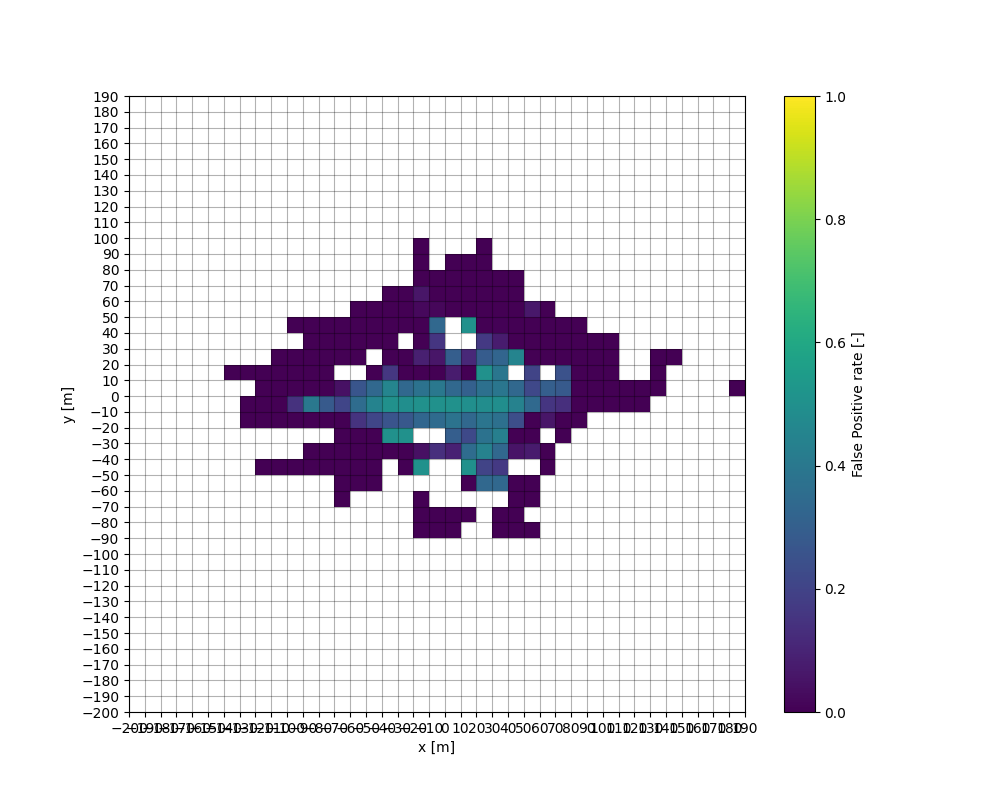

The file beside this chart, header and first rows:
, , , , , , , , , , , , , , , , , , , , , , 0.0, 
, , , , , , , , , , , , , , , , , , , 0.0, 0.0, , 0.0, 
, , , , , , , , , , , , , , , , 0.0, , , 0.0, 0.0, 0.0, 0.0, 
, , , , , , , , , , , , , , , , 0.0, , , 0.0, 0.0, 0.0, 0.0, 0.0
, , , , , , , , , , , , , , , , 0.0, , , 0.0, 0.1429, 0.0, 0.0, 0.0
, , , , , , , , , , , , , , , , 0.0, 0.0, , 0.0, 0.4, 0.0, 0.0, 0.0
, , , , , , , , , , , , , , , , 0.0, 0.0, , 0.0, 0.2778, 0.0, 0.0, 0.0
, , , , , , , , , , , , , , 0.0, 0.0, 0.0, 0.0, 0.0, 0.0, 0.2055, 0.04348, , 0.0
, , , , , , , , , , , , , , , 0.0, 0.0, 0.0, 0.0, 0.1481, 0.35, 0.2632, , 0.0
, , , , , , , , , , , , , , , 0.0, 0.0, 0.0, 0.0, 0.2105, 0.4474, 0.3333, 0.0, 
, , , , , , , , , , , , , , , , , 0.0, 0.5, 0.2581, 0.5, 0.4565, 0.1579, 0.0
, , , , , , , , , , , , , , , , 0.0, 0.0, 0.5, 0.2727, 0.4889, 0.3333, 0.0, 0.0
, , , , , , , , , , , , 0.0, 0.0, 0.0, , 0.5, 0.03922, , 0.3243, 0.5, 0.375, 0.0, 0.08696
, , , , , , , , , , , , 0.0, 0.0, , , , 0.1364, , 0.3455, 0.5, 0.4, 0.0, 0.05556
, , , , , , , , , , , , 0.0, 0.0, , , , 0.09091, 0.2941, 0.3789, 0.5, 0.3333, 0.07692, 0.2941
, , , , , , , , , , , , , 0.0, , 0.0, 0.5, 0.35, 0.2188, 0.3333, 0.4923, 0.3023, 0.0, 0.1111
, , , , , , , , , , , , , , , 0.3333, 0.2, 0.4444, 0.375, 0.3889, 0.4881, 0.3651, 0.5, 0.2857
, , , , , , , , , , , , 0.0, 0.0, , 0.3333, 0.1667, 0.3333, 0.4286, 0.3659, 0.4912, 0.3913, 0.3913, 0.3226
, , , , , , , , , , , , 0.0, 0.0, 0.0, 0.0, , 0.05263, 0.0, 0.2368, 0.4407, 0.3333, , 0.4522
, , , , , , , , , , , , 0.0, , 0.0, 0.0, , 0.07143, 0.0, 0.0, 0.3375, 0.2174, 0.2, 0.0
, , , , , , , , , , , , , , , , 0.0, 0.0, , 0.05556, 0.1538, 0.3, , 0.0
, , , , , , , , , , , , , , , , , , 0.0, 0.0, 0.1364, 0.2778, 0.25, 0.0
, , , , , , , , , , , , , , , , , , , 0.0, 0.0, 0.0, 0.0, 0.0
, , , , , , , , , , , , , , , , , , , , 0.0, 0.0, 0.0, 0.0
, , , , , , , , , , , , , , , , , , , , 0.0, 0.0, 0.0, 0.0
, , , , , , , , , , , , , , , , , , , , 0.0, 0.0, , 
, , , , , , , , , , , , , , , , , , , , 0.0, 0.0, , 
, , , , , , , , , , , , , , , , , , , , , 0.0, 0.0, 0.0
, , , , , , , , , , , , , , , , , , , , , , , 0.0
, , , , , , , , , , , , , , , , , , , , , 0.0, , 
